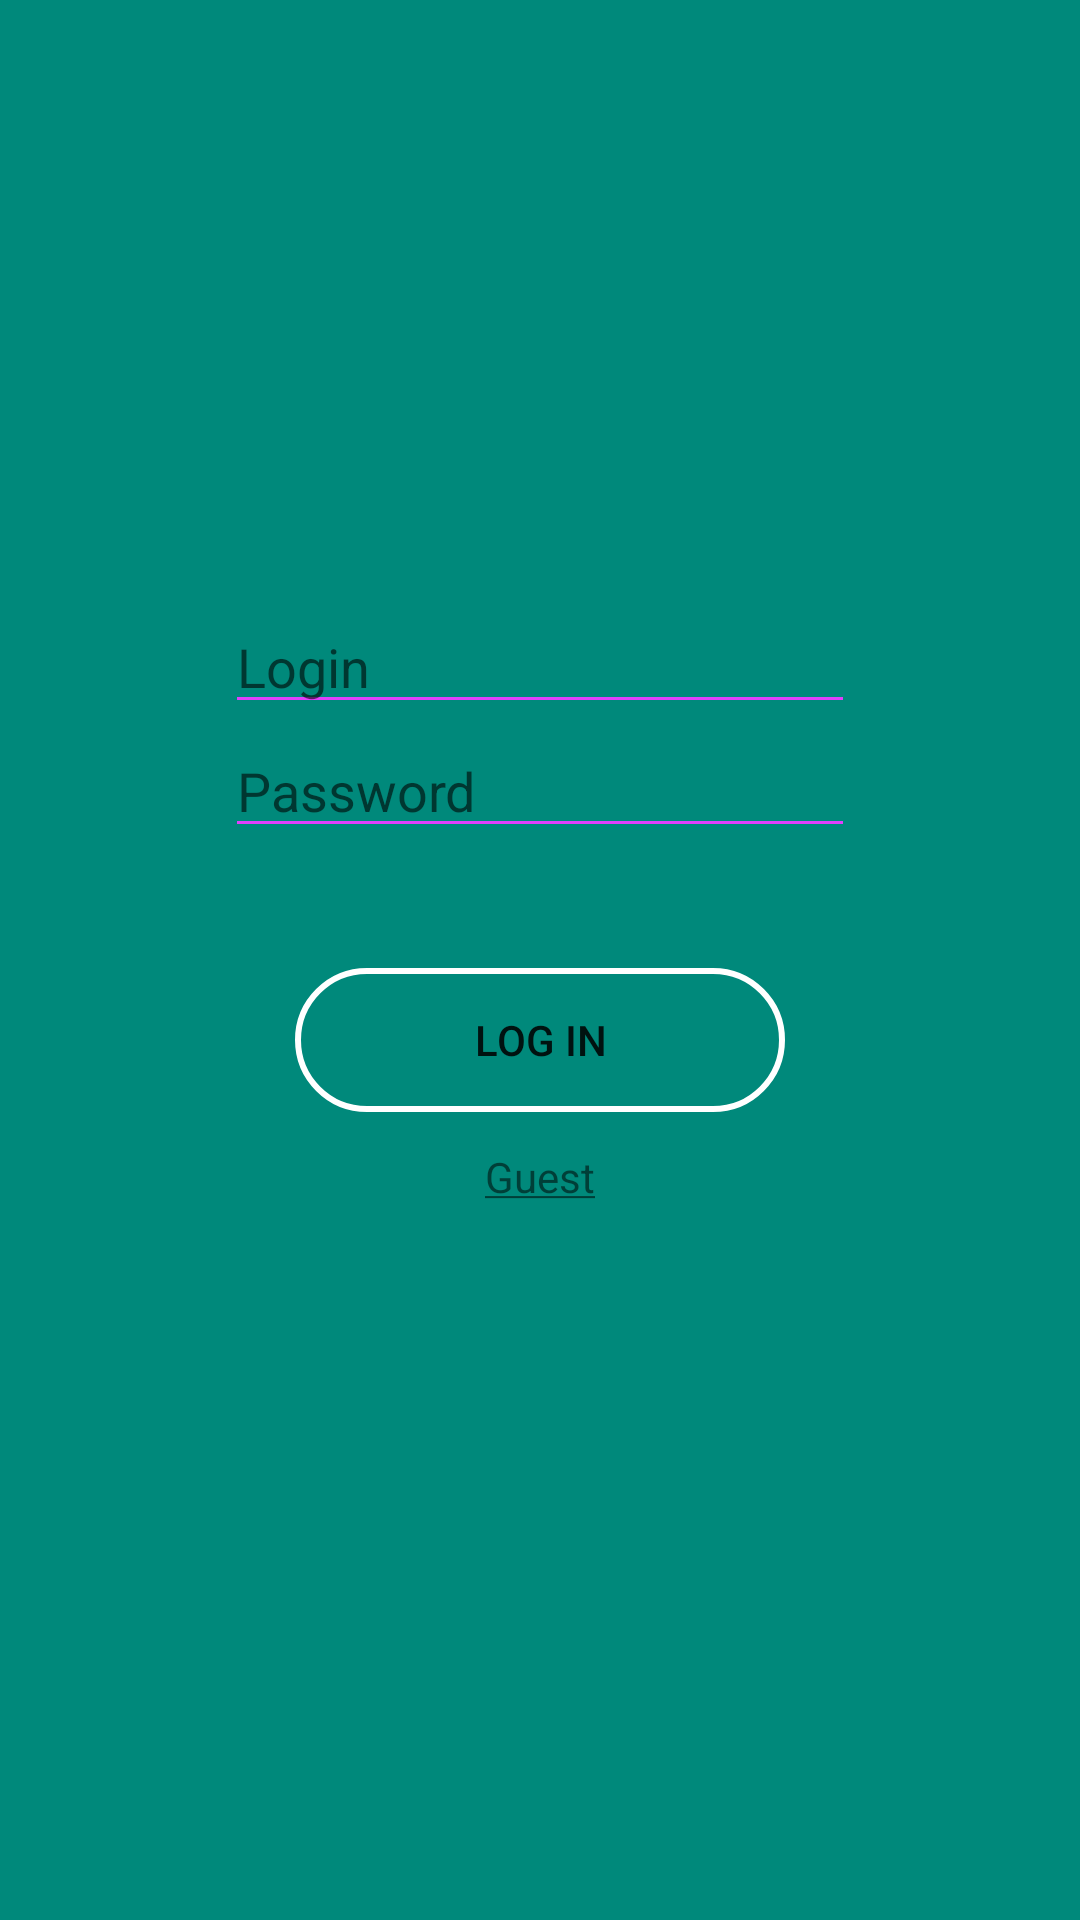

The Android layout XML behind this screen, and the referenced resources:
<!-- AndroidManifest.xml: application theme AppTheme -->
<!-- res/layout/login_activity_alt.xml -->
<?xml version="1.0" encoding="utf-8"?>
<LinearLayout xmlns:android="http://schemas.android.com/apk/res/android"
    xmlns:app="http://schemas.android.com/apk/res-auto"
    xmlns:tools="http://schemas.android.com/tools"
    android:layout_width="match_parent"
    android:layout_height="match_parent"
    android:background="@color/colorPrimary"
    android:orientation="vertical"
    tools:context=".ui.LoginActivityAlt">

    <EditText
        android:id="@+id/login_activity_alt_username_et"
        android:layout_width="wrap_content"
        android:layout_height="wrap_content"
        android:layout_gravity="center"
        android:layout_marginTop="200dp"
        android:ems="10"
        android:hint="@string/login_login_hint" />

    <EditText
        android:id="@+id/login_activity_alt_password_et"
        android:layout_width="wrap_content"
        android:layout_height="wrap_content"
        android:layout_gravity="center"
        android:ems="10"
        android:hint="@string/login_username_hint"
        android:inputType="textPassword" />

    <Button
        android:id="@+id/login_activity_alt_login_button"
        android:layout_width="wrap_content"
        android:layout_height="wrap_content"
        android:layout_gravity="center"
        android:layout_marginTop="40dp"
        android:background="@drawable/login_activity_login_button_shape"
        android:ems="10"
        android:text="@string/login_login_button_text" />

    <TextView
        android:id="@+id/login_activity_alt_guest_label"
        android:layout_width="wrap_content"
        android:layout_height="wrap_content"
        android:layout_gravity="center"
        android:layout_marginTop="12dp"
        android:text="@string/login_activity_guest_session_text"
        android:textSize="14sp" />

    <TextView
        android:id="@+id/login_activity_alt_login_information"
        android:layout_width="wrap_content"
        android:layout_height="wrap_content"
        android:layout_gravity="center"
        android:layout_marginTop="12dp"
        android:ems="10"
        android:textSize="14sp" />


</LinearLayout>
<!-- resources referenced by this layout -->
<resources>
  <color name="colorPrimary">#00897B</color>
  <!-- drawable login_activity_login_button_shape (drawable) -->
  <?xml version="1.0" encoding="utf-8"?>
  <shape xmlns:android="http://schemas.android.com/apk/res/android"
      android:shape="rectangle">
      <stroke android:color="#FFFFFF"
          android:width="2dp" />
      <corners android:radius="40dp" />
  </shape>
  <string name="login_activity_guest_session_text"><u>Guest</u></string>
  <string name="login_login_button_text">Log in</string>
  <string name="login_login_hint">Login</string>
  <string name="login_username_hint">Password</string>
  <style name="AppTheme" parent="BaseTheme" />
  <style name="BaseTheme" parent="Theme.AppCompat.Light.NoActionBar">
          <item name="colorPrimary">@color/colorPrimary</item>
          <item name="colorPrimaryDark">@color/colorPrimaryDark</item>
          <item name="colorAccent">@color/colorAccent</item>
          <item name="android:windowBackground">@color/windowColor</item>
      </style>
  <color name="colorPrimaryDark">#00796B</color>
  <color name="colorAccent">#E040FB</color>
  <color name="windowColor">#F3F3F3</color>
</resources>
